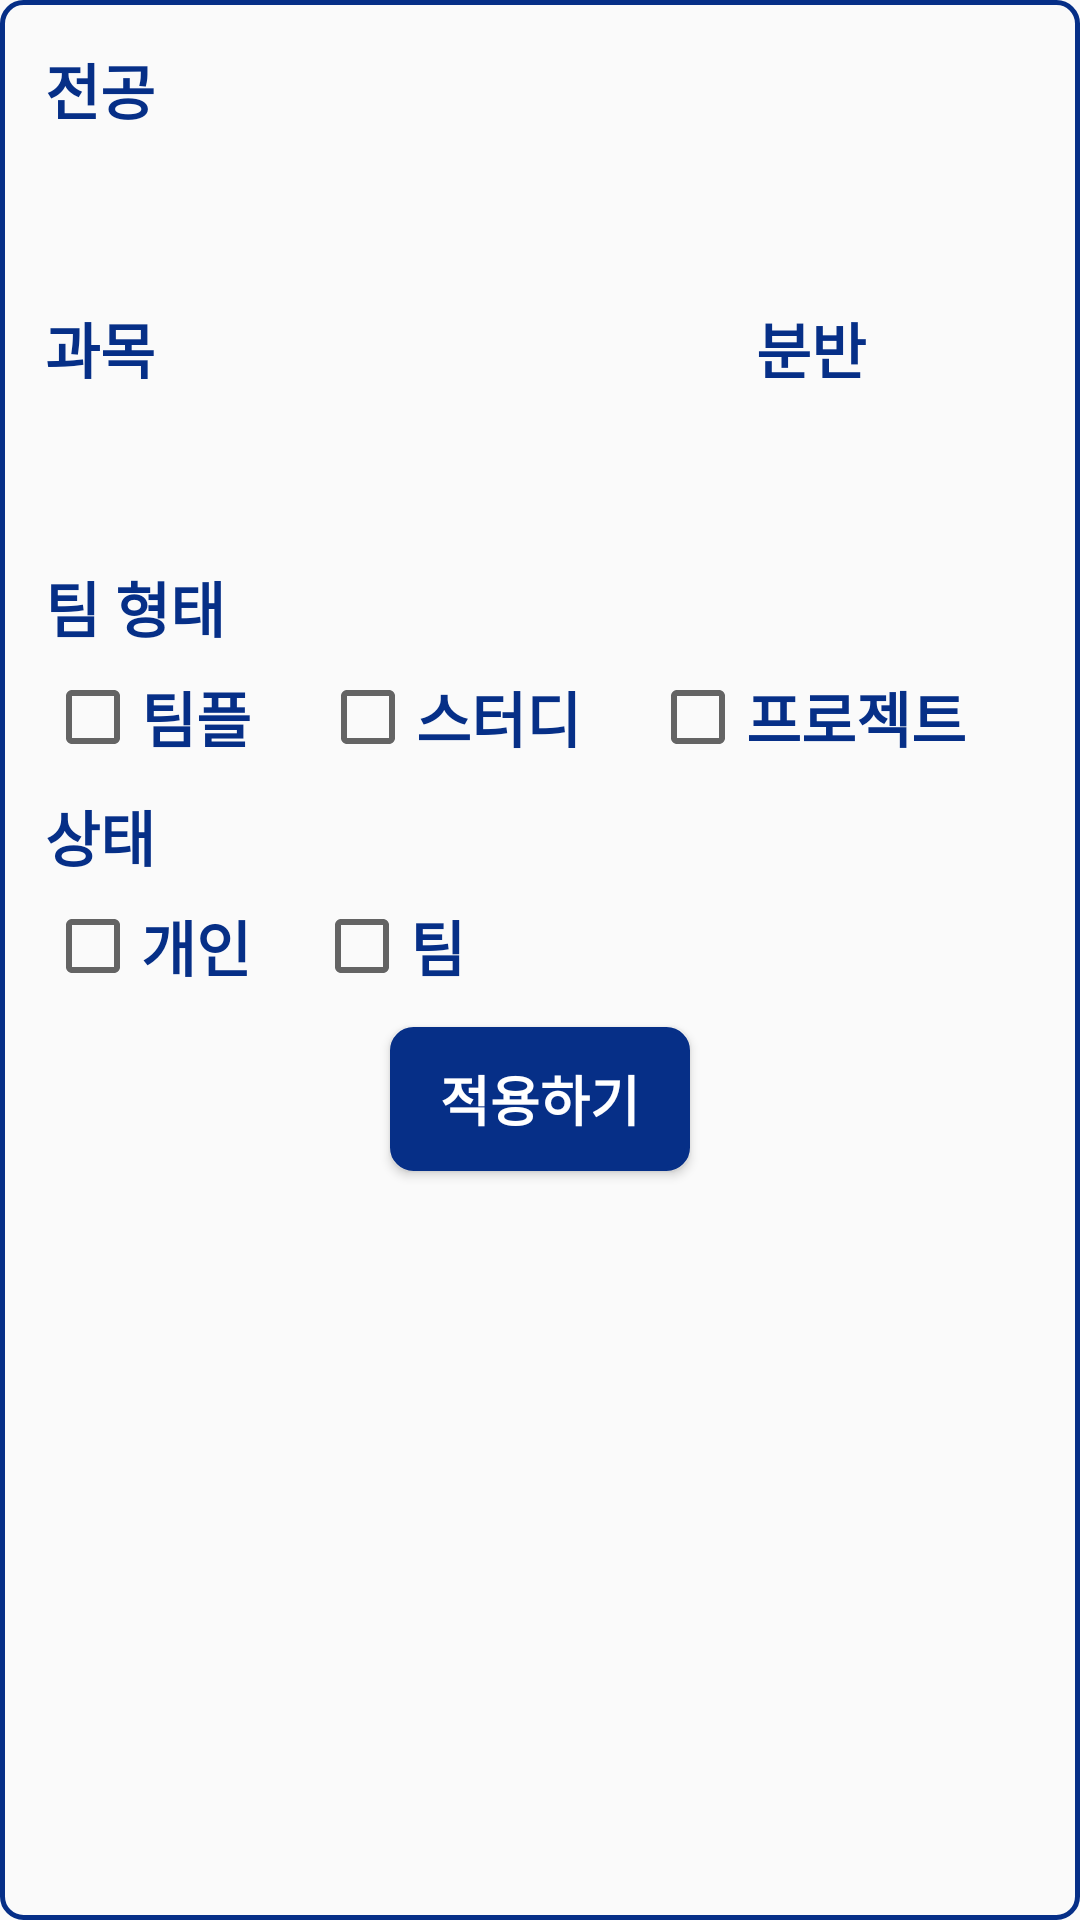

Android layout source for this screen:
<!-- AndroidManifest.xml: application theme Theme.AppCompat.DayNight.NoActionBar -->
<!-- res/layout/fragment_filter.xml -->
<?xml version="1.0" encoding="utf-8"?>
<LinearLayout xmlns:android="http://schemas.android.com/apk/res/android"
    xmlns:tools="http://schemas.android.com/tools"
    android:layout_width="match_parent"
    android:layout_height="wrap_content"
    android:orientation="vertical"
    tools:context=".front.filterFragment"
    android:layout_marginVertical="20dp"
    android:layout_marginHorizontal="30dp"
    android:layout_gravity="center"
    android:padding="15dp"
    android:background="@drawable/line_border"
    android:id="@+id/fragment_filter"
    >
    
    <LinearLayout
        android:layout_width="match_parent"
        android:layout_height="wrap_content"
        android:orientation="vertical"
        android:layout_marginBottom="10dp">
        <TextView
            android:layout_width="match_parent"
            android:layout_height="match_parent"
            android:layout_weight="1"
            android:text="전공"
            android:textSize="20sp"
            android:textStyle="bold"
            android:textColor="@color/blue_sook"
            tools:ignore="HardcodedText" />
        <Spinner
            android:id="@+id/ftSpinner_major"
            style="@style/Widget.Myspinner"
            android:layout_width="match_parent"
            android:layout_height="40dp"
            android:layout_marginTop="7dp"
            tools:ignore="TouchTargetSizeCheck" />
    </LinearLayout>

    
    <LinearLayout
        android:layout_width="match_parent"
        android:layout_height="wrap_content"
        android:baselineAligned="false"
        android:orientation="horizontal"
        android:layout_marginBottom="10dp">
        
        <LinearLayout
            android:layout_width="0dp"
            android:layout_height="wrap_content"
            android:layout_marginRight="5dp"
            android:layout_weight="2.5"
            android:orientation="vertical">
            <TextView
                android:layout_width="match_parent"
                android:layout_height="wrap_content"
                android:text="과목"
                android:textSize="20sp"
                android:textStyle="bold"
                android:textColor="@color/blue_sook"
                tools:ignore="HardcodedText" />
            <Spinner
                android:id="@+id/ftSpinner_lec"
                style="@style/Widget.Myspinner"
                android:layout_width="match_parent"
                android:layout_height="40dp"
                android:layout_marginTop="7dp"
                tools:ignore="TouchTargetSizeCheck" />
        </LinearLayout>

        
        <LinearLayout
            android:layout_width="0dp"
            android:layout_height="wrap_content"
            android:layout_weight="1"
            android:orientation="vertical">
            <TextView
                android:layout_width="match_parent"
                android:layout_height="wrap_content"
                android:text="분반"
                android:textSize="20sp"
                android:textStyle="bold"
                android:textColor="@color/blue_sook"
                tools:ignore="HardcodedText" />
            <Spinner
                android:id="@+id/ftSpinner_dv"
                style="@style/Widget.Myspinner"
                android:layout_width="match_parent"
                android:layout_height="40dp"
                android:layout_marginTop="7dp"
                tools:ignore="TouchTargetSizeCheck" />
        </LinearLayout>
    </LinearLayout>

    
    <LinearLayout
        android:layout_width="match_parent"
        android:layout_height="wrap_content"
        android:orientation="vertical"
        android:layout_marginBottom="10dp">
        <TextView
            android:layout_width="match_parent"
            android:layout_height="wrap_content"
            android:text="팀 형태"
            android:textSize="20sp"
            android:textStyle="bold"
            android:textColor="@color/blue_sook"
            tools:ignore="HardcodedText"
            />
        <LinearLayout
            android:layout_width="match_parent"
            android:layout_height="30dp"
            android:orientation="horizontal"
            android:layout_marginTop="7dp">
            <CheckBox
                android:id="@+id/ftType_teamplay"
                android:layout_width="wrap_content"
                android:layout_height="wrap_content"
                android:layout_weight="1"
                android:text="팀플"
                android:textColor="@color/blue_sook"
                android:textSize="20sp"
                android:textStyle="bold"
                tools:ignore="HardcodedText,TouchTargetSizeCheck"
                />
            <CheckBox
                android:id="@+id/ftType_study"
                android:layout_width="wrap_content"
                android:layout_height="wrap_content"
                android:layout_weight="1"
                android:text="스터디"
                android:textColor="@color/blue_sook"
                android:textSize="20sp"
                android:textStyle="bold"
                tools:ignore="HardcodedText,TouchTargetSizeCheck"
                />
            <CheckBox
                android:id="@+id/ftType_project"
                android:layout_width="wrap_content"
                android:layout_height="wrap_content"
                android:layout_weight="1"
                android:text="프로젝트"
                android:textColor="@color/blue_sook"
                android:textSize="20sp"
                android:textStyle="bold"
                tools:ignore="HardcodedText,TouchTargetSizeCheck"
                />
        </LinearLayout>
    </LinearLayout>

    
    <LinearLayout
        android:layout_width="match_parent"
        android:layout_height="wrap_content"
        android:orientation="vertical"
        >
        <TextView
            android:layout_width="match_parent"
            android:layout_height="wrap_content"
            android:text="상태"
            android:textSize="20sp"
            android:textStyle="bold"
            android:textColor="@color/blue_sook"
            tools:ignore="HardcodedText"
            />
        <LinearLayout
            android:layout_width="match_parent"
            android:layout_height="30dp"
            android:orientation="horizontal"
            android:layout_marginTop="7dp"
            >
            <CheckBox
                android:id="@+id/ftStatus_single"
                android:layout_width="wrap_content"
                android:layout_height="wrap_content"
                android:layout_weight="1"
                android:text="개인"
                android:textColor="@color/blue_sook"
                android:textSize="20sp"
                android:textStyle="bold"
                tools:ignore="HardcodedText,TouchTargetSizeCheck"/>
            <CheckBox
                android:id="@+id/ftStatus_team"
                android:layout_width="wrap_content"
                android:layout_height="wrap_content"
                android:layout_weight="9"
                android:text="팀"
                android:textColor="@color/blue_sook"
                android:textSize="20sp"
                android:textStyle="bold"
                tools:ignore="HardcodedText,TouchTargetSizeCheck"/>
        </LinearLayout>
    </LinearLayout>

    
    <androidx.appcompat.widget.AppCompatButton
        android:id="@+id/btn_ftAPPLY"
        android:layout_width="100dp"
        android:layout_height="48dp"
        android:layout_gravity="center"
        android:layout_marginTop="12dp"
        android:background="@drawable/box_border"
        android:padding="10dp"
        android:text="적용하기"
        android:textColor="@color/white"
        android:textSize="18sp"
        android:textStyle="bold"
        tools:ignore="HardcodedText,TextSizeCheck" />
</LinearLayout>
<!-- resources referenced by this layout -->
<resources>
  <color name="blue_sook">#062F87</color>
  <color name="white">#FFFFFFFF</color>
  <!-- drawable box_border (drawable) -->
  <?xml version="1.0" encoding="utf-8"?>
  <layer-list xmlns:android="http://schemas.android.com/apk/res/android">
      <item>
          <shape android:shape="rectangle">
              <stroke android:width="1.5dp" android:color="#062F87"/>
              <corners android:radius="7dp"/>
              <solid android:color="#062F87"/>
          </shape>
      </item>
  
  </layer-list>
  <!-- drawable line_border (drawable) -->
  <?xml version="1.0" encoding="utf-8"?>
  <layer-list xmlns:android="http://schemas.android.com/apk/res/android">
      <item>
          <shape android:shape="rectangle">
              <stroke android:width="1.5dp" android:color="#062F87"/>
              <corners android:radius="7dp"/>
          </shape>
      </item>
  
  </layer-list>
  <style name="Widget.Myspinner" parent="Widget.AppCompat.Spinner">
          <item name="android:overlapAnchor">false</item>
          <item name="overlapAnchor">false</item>
          <item name="android:spinnerMode">dropdown</item>
          <item name="android:dropDownWidth">match_parent</item>
          <item name="android:background">@drawable/bg_spinner</item>
      </style>
  <!-- drawable bg_spinner (drawable) -->
  <?xml version="1.0" encoding="utf-8"?>
  <selector xmlns:android="http://schemas.android.com/apk/res/android">
      <item>
          <layer-list>
              <item>
                  <shape android:shape="rectangle">
                      <stroke android:width="1.5dp" android:color="#062F87" />
                      <corners android:radius="7dp" />
                      <padding android:left="10dp" android:right="10dp" />
                  </shape>
              </item>
              <item android:drawable="@drawable/ic_arrow_down"
                  android:gravity="end"/>
          </layer-list>
      </item>
  </selector>
</resources>
